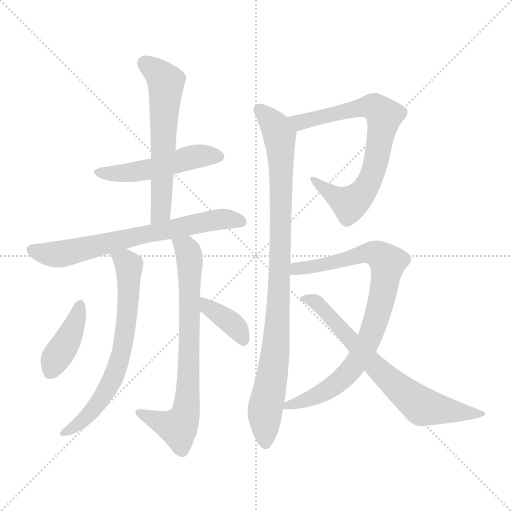
t = 0.00 s
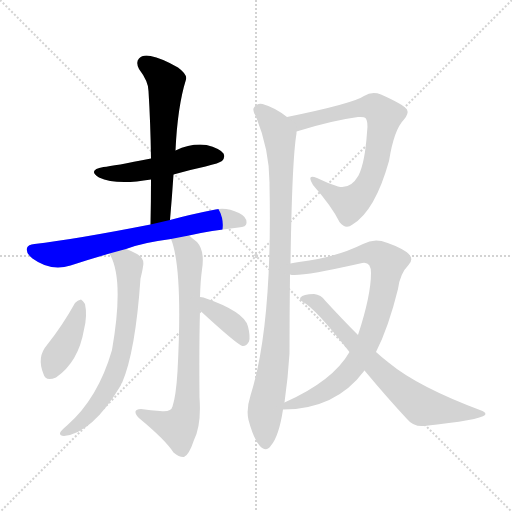
t = 1.76 s
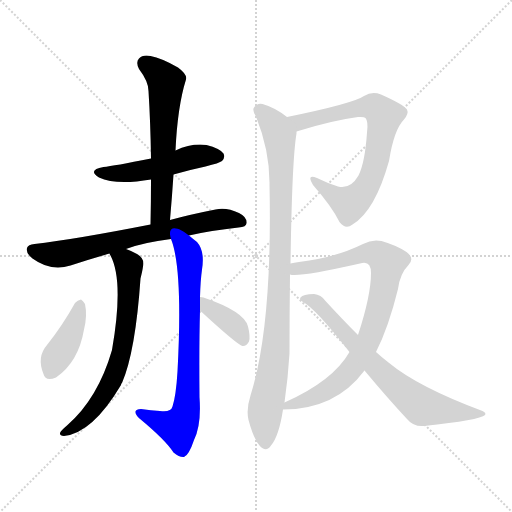
t = 3.51 s
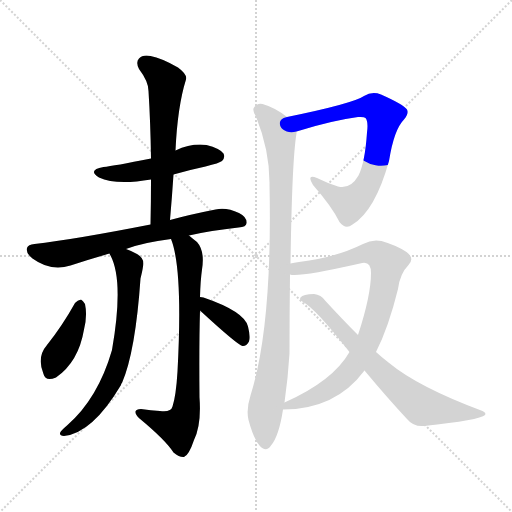
t = 5.27 s
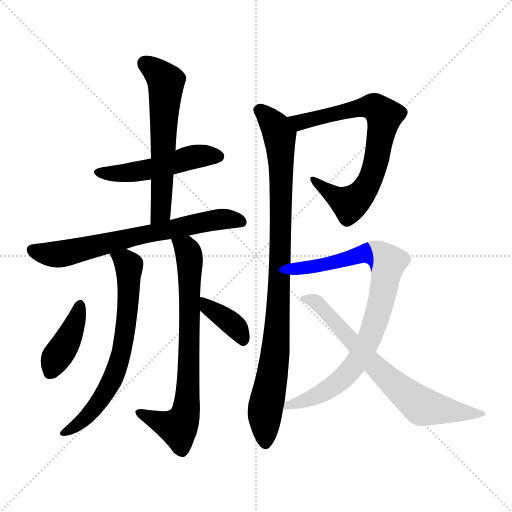
t = 7.03 s
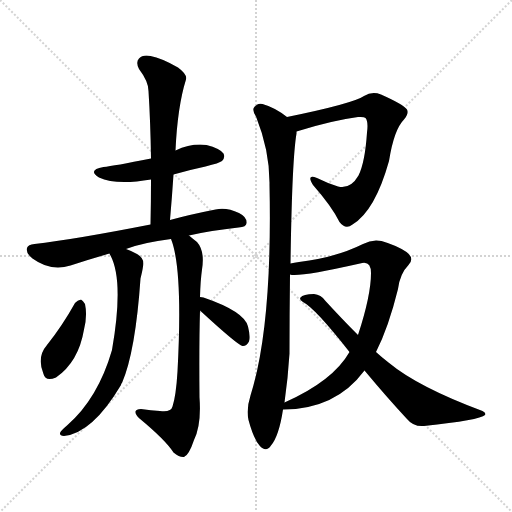
t = 8.78 s

The animated SVG that drew these frames (rendered in a browser with its animation timeline set to each time). Animation: 11 CSS @keyframes rules; one cycle of 8.78 s.

<svg version="1.1" viewBox="0 0 1024 1024" xmlns="http://www.w3.org/2000/svg">
  <g stroke="lightgray" stroke-dasharray="1,1" stroke-width="1" transform="scale(4, 4)">
    <line x1="0" y1="0" x2="256" y2="256"></line>
    <line x1="256" y1="0" x2="0" y2="256"></line>
    <line x1="128" y1="0" x2="128" y2="256"></line>
    <line x1="0" y1="128" x2="256" y2="128"></line>
  </g>
<g transform="scale(1, -1) translate(0, -900)">
   <style type="text/css">
    @keyframes keyframes0 {
      from {
       stroke: blue;
       stroke-dashoffset: 496;
       stroke-width: 128;
       }
       62% {
       animation-timing-function: step-end;
       stroke: blue;
       stroke-dashoffset: 0;
       stroke-width: 128;
       }
       to {
       stroke: black;
       stroke-width: 1024;
       }
       }
       #make-me-a-hanzi-animation-0 {
         animation: keyframes0 0.653646s both;
         animation-delay: 0.000000s;
         animation-timing-function: linear;
       }
    @keyframes keyframes1 {
      from {
       stroke: blue;
       stroke-dashoffset: 594;
       stroke-width: 128;
       }
       66% {
       animation-timing-function: step-end;
       stroke: blue;
       stroke-dashoffset: 0;
       stroke-width: 128;
       }
       to {
       stroke: black;
       stroke-width: 1024;
       }
       }
       #make-me-a-hanzi-animation-1 {
         animation: keyframes1 0.733398s both;
         animation-delay: 0.653646s;
         animation-timing-function: linear;
       }
    @keyframes keyframes2 {
      from {
       stroke: blue;
       stroke-dashoffset: 683;
       stroke-width: 128;
       }
       69% {
       animation-timing-function: step-end;
       stroke: blue;
       stroke-dashoffset: 0;
       stroke-width: 128;
       }
       to {
       stroke: black;
       stroke-width: 1024;
       }
       }
       #make-me-a-hanzi-animation-2 {
         animation: keyframes2 0.805827s both;
         animation-delay: 1.387044s;
         animation-timing-function: linear;
       }
    @keyframes keyframes3 {
      from {
       stroke: blue;
       stroke-dashoffset: 678;
       stroke-width: 128;
       }
       69% {
       animation-timing-function: step-end;
       stroke: blue;
       stroke-dashoffset: 0;
       stroke-width: 128;
       }
       to {
       stroke: black;
       stroke-width: 1024;
       }
       }
       #make-me-a-hanzi-animation-3 {
         animation: keyframes3 0.801758s both;
         animation-delay: 2.192871s;
         animation-timing-function: linear;
       }
    @keyframes keyframes4 {
      from {
       stroke: blue;
       stroke-dashoffset: 731;
       stroke-width: 128;
       }
       70% {
       animation-timing-function: step-end;
       stroke: blue;
       stroke-dashoffset: 0;
       stroke-width: 128;
       }
       to {
       stroke: black;
       stroke-width: 1024;
       }
       }
       #make-me-a-hanzi-animation-4 {
         animation: keyframes4 0.844889s both;
         animation-delay: 2.994629s;
         animation-timing-function: linear;
       }
    @keyframes keyframes5 {
      from {
       stroke: blue;
       stroke-dashoffset: 404;
       stroke-width: 128;
       }
       57% {
       animation-timing-function: step-end;
       stroke: blue;
       stroke-dashoffset: 0;
       stroke-width: 128;
       }
       to {
       stroke: black;
       stroke-width: 1024;
       }
       }
       #make-me-a-hanzi-animation-5 {
         animation: keyframes5 0.578776s both;
         animation-delay: 3.839518s;
         animation-timing-function: linear;
       }
    @keyframes keyframes6 {
      from {
       stroke: blue;
       stroke-dashoffset: 380;
       stroke-width: 128;
       }
       55% {
       animation-timing-function: step-end;
       stroke: blue;
       stroke-dashoffset: 0;
       stroke-width: 128;
       }
       to {
       stroke: black;
       stroke-width: 1024;
       }
       }
       #make-me-a-hanzi-animation-6 {
         animation: keyframes6 0.559245s both;
         animation-delay: 4.418294s;
         animation-timing-function: linear;
       }
    @keyframes keyframes7 {
      from {
       stroke: blue;
       stroke-dashoffset: 734;
       stroke-width: 128;
       }
       70% {
       animation-timing-function: step-end;
       stroke: blue;
       stroke-dashoffset: 0;
       stroke-width: 128;
       }
       to {
       stroke: black;
       stroke-width: 1024;
       }
       }
       #make-me-a-hanzi-animation-7 {
         animation: keyframes7 0.847331s both;
         animation-delay: 4.977539s;
         animation-timing-function: linear;
       }
    @keyframes keyframes8 {
      from {
       stroke: blue;
       stroke-dashoffset: 938;
       stroke-width: 128;
       }
       75% {
       animation-timing-function: step-end;
       stroke: blue;
       stroke-dashoffset: 0;
       stroke-width: 128;
       }
       to {
       stroke: black;
       stroke-width: 1024;
       }
       }
       #make-me-a-hanzi-animation-8 {
         animation: keyframes8 1.013346s both;
         animation-delay: 5.824870s;
         animation-timing-function: linear;
       }
    @keyframes keyframes9 {
      from {
       stroke: blue;
       stroke-dashoffset: 835;
       stroke-width: 128;
       }
       73% {
       animation-timing-function: step-end;
       stroke: blue;
       stroke-dashoffset: 0;
       stroke-width: 128;
       }
       to {
       stroke: black;
       stroke-width: 1024;
       }
       }
       #make-me-a-hanzi-animation-9 {
         animation: keyframes9 0.929525s both;
         animation-delay: 6.838216s;
         animation-timing-function: linear;
       }
    @keyframes keyframes10 {
      from {
       stroke: blue;
       stroke-dashoffset: 701;
       stroke-width: 128;
       }
       70% {
       animation-timing-function: step-end;
       stroke: blue;
       stroke-dashoffset: 0;
       stroke-width: 128;
       }
       to {
       stroke: black;
       stroke-width: 1024;
       }
       }
       #make-me-a-hanzi-animation-10 {
         animation: keyframes10 0.820475s both;
         animation-delay: 7.767741s;
         animation-timing-function: linear;
       }
</style>
<path d="M 347.0 551.0 Q 378.0 560.0 411.0 567.0 Q 439.0 574.0 444.0 578.0 Q 451.0 585.0 447.0 593.0 Q 440.0 603.0 413.0 610.0 Q 383.0 614.0 351.0 599.0 L 302.0 583.0 Q 227.0 568.0 207.0 566.0 Q 174.0 560.0 198.0 545.0 Q 232.0 529.0 302.0 541.0 L 347.0 551.0 Z" fill="lightgray"></path> 
<path d="M 340.0 460.0 Q 344.0 506.0 347.0 551.0 L 351.0 599.0 Q 355.0 687.0 372.0 741.0 Q 375.0 751.0 356.0 765.0 Q 323.0 784.0 301.0 788.0 Q 285.0 791.0 278.0 783.0 Q 271.0 776.0 278.0 762.0 Q 297.0 737.0 297.0 718.0 Q 301.0 654.0 302.0 583.0 L 302.0 541.0 Q 302.0 498.0 301.0 451.0 C 300.0 421.0 337.0 430.0 340.0 460.0 Z" fill="lightgray"></path> 
<path d="M 378.0 429.0 Q 421.0 439.0 477.0 445.0 Q 493.0 446.0 493.0 454.0 Q 494.0 466.0 478.0 474.0 Q 453.0 486.0 431.0 481.0 Q 380.0 471.0 340.0 460.0 L 301.0 451.0 Q 148.0 421.0 69.0 412.0 Q 56.0 411.0 54.0 404.0 Q 51.0 394.0 65.0 383.0 Q 102.0 356.0 141.0 369.0 Q 181.0 382.0 219.0 393.0 L 252.0 402.0 Q 286.0 415.0 342.0 422.0 L 378.0 429.0 Z" fill="lightgray"></path> 
<path d="M 219.0 393.0 Q 219.0 392.0 221.0 389.0 Q 248.0 338.0 224.0 200.0 Q 196.0 103.0 134.0 49.0 Q 122.0 39.0 120.0 34.0 Q 119.0 28.0 128.0 28.0 Q 185.0 34.0 242.0 130.0 Q 242.0 133.0 244.0 134.0 Q 271.0 197.0 281.0 343.0 Q 285.0 359.0 286.0 367.0 Q 290.0 383.0 274.0 392.0 Q 261.0 399.0 252.0 402.0 C 224.0 413.0 206.0 420.0 219.0 393.0 Z" fill="lightgray"></path> 
<path d="M 400.0 306.0 Q 401.0 340.0 404.0 361.0 Q 410.0 398.0 394.0 416.0 Q 385.0 423.0 378.0 429.0 C 355.0 448.0 333.0 451.0 342.0 422.0 Q 366.0 362.0 355.0 157.0 Q 352.0 108.0 345.0 87.0 Q 342.0 75.0 320.0 78.0 Q 302.0 79.0 282.0 82.0 Q 272.0 82.0 271.0 77.0 Q 270.0 71.0 279.0 63.0 Q 331.0 20.0 347.0 -5.0 Q 359.0 -15.0 368.0 -14.0 Q 378.0 -10.0 388.0 20.0 Q 403.0 50.0 399.0 105.0 Q 398.0 211.0 400.0 279.0 L 400.0 306.0 Z" fill="lightgray"></path> 
<path d="M 150.0 294.0 Q 125.0 249.0 94.0 210.0 Q 73.0 186.0 87.0 152.0 Q 91.0 136.0 112.0 145.0 Q 157.0 176.0 168.0 241.0 Q 175.0 269.0 170.0 292.0 Q 166.0 299.0 162.0 301.0 Q 155.0 300.0 150.0 294.0 Z" fill="lightgray"></path> 
<path d="M 400.0 279.0 Q 475.0 210.0 485.0 208.0 L 486.0 208.0 Q 493.0 208.0 498.0 217.0 Q 501.0 227.0 496.0 247.0 Q 489.0 277.0 407.0 305.0 Q 404.0 306.0 400.0 306.0 C 370.0 308.0 378.0 299.0 400.0 279.0 Z" fill="lightgray"></path> 
<path d="M 593.0 637.0 Q 663.0 659.0 716.0 666.0 Q 728.0 667.0 731.0 664.0 Q 737.0 657.0 734.0 635.0 Q 730.0 575.0 717.0 549.0 Q 701.0 521.0 676.0 527.0 Q 654.0 534.0 634.0 544.0 Q 612.0 553.0 626.0 530.0 Q 663.0 488.0 679.0 456.0 Q 691.0 440.0 705.0 451.0 Q 750.0 478.0 778.0 578.0 Q 788.0 641.0 808.0 661.0 Q 818.0 673.0 814.0 681.0 Q 807.0 691.0 762.0 711.0 Q 744.0 718.0 728.0 708.0 Q 706.0 693.0 574.0 666.0 C 545.0 660.0 564.0 628.0 593.0 637.0 Z" fill="lightgray"></path> 
<path d="M 581.0 373.0 Q 584.0 581.0 593.0 633.0 Q 593.0 636.0 593.0 637.0 C 595.0 652.0 595.0 652.0 574.0 666.0 Q 550.0 685.0 525.0 692.0 Q 515.0 695.0 508.0 685.0 Q 504.0 679.0 512.0 667.0 Q 540.0 597.0 539.0 530.0 Q 545.0 248.0 501.0 109.0 Q 492.0 81.0 497.0 60.0 Q 507.0 23.0 519.0 9.0 Q 532.0 -6.0 542.0 9.0 Q 558.0 28.0 566.0 81.0 L 569.0 95.0 Q 576.0 144.0 579.0 193.0 Q 579.0 272.0 580.0 351.0 L 581.0 373.0 Z" fill="lightgray"></path> 
<path d="M 752.0 196.0 Q 777.0 245.0 796.0 322.0 Q 800.0 353.0 817.0 370.0 Q 830.0 383.0 813.0 396.0 Q 794.0 409.0 763.0 418.0 Q 744.0 422.0 726.0 412.0 Q 672.0 385.0 598.0 376.0 Q 588.0 375.0 581.0 373.0 C 551.0 368.0 550.0 352.0 580.0 351.0 Q 596.0 345.0 720.0 373.0 Q 742.0 380.0 742.0 354.0 Q 742.0 309.0 716.0 230.0 L 699.0 196.0 Q 666.0 138.0 569.0 95.0 C 542.0 82.0 537.0 80.0 566.0 81.0 Q 671.0 81.0 729.0 159.0 L 752.0 196.0 Z" fill="lightgray"></path> 
<path d="M 729.0 159.0 Q 774.0 105.0 814.0 62.0 Q 827.0 46.0 848.0 48.0 Q 960.0 60.0 970.0 70.0 Q 973.0 74.0 965.0 78.0 Q 836.0 126.0 777.0 175.0 Q 764.0 185.0 752.0 196.0 L 716.0 230.0 Q 685.0 261.0 651.0 298.0 Q 642.0 311.0 628.0 312.0 Q 606.0 312.0 601.0 305.0 Q 598.0 301.0 606.0 296.0 Q 630.0 284.0 699.0 196.0 L 729.0 159.0 Z" fill="lightgray"></path> 
      <clipPath id="make-me-a-hanzi-clip-0">
      <path d="M 347.0 551.0 Q 378.0 560.0 411.0 567.0 Q 439.0 574.0 444.0 578.0 Q 451.0 585.0 447.0 593.0 Q 440.0 603.0 413.0 610.0 Q 383.0 614.0 351.0 599.0 L 302.0 583.0 Q 227.0 568.0 207.0 566.0 Q 174.0 560.0 198.0 545.0 Q 232.0 529.0 302.0 541.0 L 347.0 551.0 Z" fill="lightgray"></path>
      </clipPath>
      <path clip-path="url(#make-me-a-hanzi-clip-0)" d="M 200.0 557.0 L 272.0 556.0 L 380.0 585.0 L 436.0 587.0 " fill="none" id="make-me-a-hanzi-animation-0" stroke-dasharray="368 736" stroke-linecap="round"></path>

      <clipPath id="make-me-a-hanzi-clip-1">
      <path d="M 340.0 460.0 Q 344.0 506.0 347.0 551.0 L 351.0 599.0 Q 355.0 687.0 372.0 741.0 Q 375.0 751.0 356.0 765.0 Q 323.0 784.0 301.0 788.0 Q 285.0 791.0 278.0 783.0 Q 271.0 776.0 278.0 762.0 Q 297.0 737.0 297.0 718.0 Q 301.0 654.0 302.0 583.0 L 302.0 541.0 Q 302.0 498.0 301.0 451.0 C 300.0 421.0 337.0 430.0 340.0 460.0 Z" fill="lightgray"></path>
      </clipPath>
      <path clip-path="url(#make-me-a-hanzi-clip-1)" d="M 290.0 773.0 L 332.0 736.0 L 322.0 485.0 L 306.0 459.0 " fill="none" id="make-me-a-hanzi-animation-1" stroke-dasharray="466 932" stroke-linecap="round"></path>

      <clipPath id="make-me-a-hanzi-clip-2">
      <path d="M 378.0 429.0 Q 421.0 439.0 477.0 445.0 Q 493.0 446.0 493.0 454.0 Q 494.0 466.0 478.0 474.0 Q 453.0 486.0 431.0 481.0 Q 380.0 471.0 340.0 460.0 L 301.0 451.0 Q 148.0 421.0 69.0 412.0 Q 56.0 411.0 54.0 404.0 Q 51.0 394.0 65.0 383.0 Q 102.0 356.0 141.0 369.0 Q 181.0 382.0 219.0 393.0 L 252.0 402.0 Q 286.0 415.0 342.0 422.0 L 378.0 429.0 Z" fill="lightgray"></path>
      </clipPath>
      <path clip-path="url(#make-me-a-hanzi-clip-2)" d="M 64.0 400.0 L 96.0 391.0 L 127.0 393.0 L 427.0 460.0 L 464.0 462.0 L 482.0 457.0 " fill="none" id="make-me-a-hanzi-animation-2" stroke-dasharray="555 1110" stroke-linecap="round"></path>

      <clipPath id="make-me-a-hanzi-clip-3">
      <path d="M 219.0 393.0 Q 219.0 392.0 221.0 389.0 Q 248.0 338.0 224.0 200.0 Q 196.0 103.0 134.0 49.0 Q 122.0 39.0 120.0 34.0 Q 119.0 28.0 128.0 28.0 Q 185.0 34.0 242.0 130.0 Q 242.0 133.0 244.0 134.0 Q 271.0 197.0 281.0 343.0 Q 285.0 359.0 286.0 367.0 Q 290.0 383.0 274.0 392.0 Q 261.0 399.0 252.0 402.0 C 224.0 413.0 206.0 420.0 219.0 393.0 Z" fill="lightgray"></path>
      </clipPath>
      <path clip-path="url(#make-me-a-hanzi-clip-3)" d="M 225.0 393.0 L 251.0 378.0 L 258.0 367.0 L 254.0 260.0 L 238.0 176.0 L 220.0 131.0 L 190.0 85.0 L 151.0 47.0 L 126.0 34.0 " fill="none" id="make-me-a-hanzi-animation-3" stroke-dasharray="550 1100" stroke-linecap="round"></path>

      <clipPath id="make-me-a-hanzi-clip-4">
      <path d="M 400.0 306.0 Q 401.0 340.0 404.0 361.0 Q 410.0 398.0 394.0 416.0 Q 385.0 423.0 378.0 429.0 C 355.0 448.0 333.0 451.0 342.0 422.0 Q 366.0 362.0 355.0 157.0 Q 352.0 108.0 345.0 87.0 Q 342.0 75.0 320.0 78.0 Q 302.0 79.0 282.0 82.0 Q 272.0 82.0 271.0 77.0 Q 270.0 71.0 279.0 63.0 Q 331.0 20.0 347.0 -5.0 Q 359.0 -15.0 368.0 -14.0 Q 378.0 -10.0 388.0 20.0 Q 403.0 50.0 399.0 105.0 Q 398.0 211.0 400.0 279.0 L 400.0 306.0 Z" fill="lightgray"></path>
      </clipPath>
      <path clip-path="url(#make-me-a-hanzi-clip-4)" d="M 349.0 420.0 L 372.0 404.0 L 379.0 384.0 L 379.0 202.0 L 372.0 80.0 L 356.0 45.0 L 278.0 75.0 " fill="none" id="make-me-a-hanzi-animation-4" stroke-dasharray="603 1206" stroke-linecap="round"></path>

      <clipPath id="make-me-a-hanzi-clip-5">
      <path d="M 150.0 294.0 Q 125.0 249.0 94.0 210.0 Q 73.0 186.0 87.0 152.0 Q 91.0 136.0 112.0 145.0 Q 157.0 176.0 168.0 241.0 Q 175.0 269.0 170.0 292.0 Q 166.0 299.0 162.0 301.0 Q 155.0 300.0 150.0 294.0 Z" fill="lightgray"></path>
      </clipPath>
      <path clip-path="url(#make-me-a-hanzi-clip-5)" d="M 160.0 291.0 L 137.0 223.0 L 111.0 183.0 L 102.0 156.0 " fill="none" id="make-me-a-hanzi-animation-5" stroke-dasharray="276 552" stroke-linecap="round"></path>

      <clipPath id="make-me-a-hanzi-clip-6">
      <path d="M 400.0 279.0 Q 475.0 210.0 485.0 208.0 L 486.0 208.0 Q 493.0 208.0 498.0 217.0 Q 501.0 227.0 496.0 247.0 Q 489.0 277.0 407.0 305.0 Q 404.0 306.0 400.0 306.0 C 370.0 308.0 378.0 299.0 400.0 279.0 Z" fill="lightgray"></path>
      </clipPath>
      <path clip-path="url(#make-me-a-hanzi-clip-6)" d="M 403.0 299.0 L 415.0 292.0 L 419.0 280.0 L 432.0 277.0 L 474.0 243.0 L 486.0 215.0 " fill="none" id="make-me-a-hanzi-animation-6" stroke-dasharray="252 504" stroke-linecap="round"></path>

      <clipPath id="make-me-a-hanzi-clip-7">
      <path d="M 593.0 637.0 Q 663.0 659.0 716.0 666.0 Q 728.0 667.0 731.0 664.0 Q 737.0 657.0 734.0 635.0 Q 730.0 575.0 717.0 549.0 Q 701.0 521.0 676.0 527.0 Q 654.0 534.0 634.0 544.0 Q 612.0 553.0 626.0 530.0 Q 663.0 488.0 679.0 456.0 Q 691.0 440.0 705.0 451.0 Q 750.0 478.0 778.0 578.0 Q 788.0 641.0 808.0 661.0 Q 818.0 673.0 814.0 681.0 Q 807.0 691.0 762.0 711.0 Q 744.0 718.0 728.0 708.0 Q 706.0 693.0 574.0 666.0 C 545.0 660.0 564.0 628.0 593.0 637.0 Z" fill="lightgray"></path>
      </clipPath>
      <path clip-path="url(#make-me-a-hanzi-clip-7)" d="M 587.0 668.0 L 600.0 655.0 L 744.0 687.0 L 759.0 679.0 L 768.0 665.0 L 752.0 575.0 L 741.0 541.0 L 717.0 506.0 L 699.0 492.0 L 627.0 539.0 " fill="none" id="make-me-a-hanzi-animation-7" stroke-dasharray="606 1212" stroke-linecap="round"></path>

      <clipPath id="make-me-a-hanzi-clip-8">
      <path d="M 581.0 373.0 Q 584.0 581.0 593.0 633.0 Q 593.0 636.0 593.0 637.0 C 595.0 652.0 595.0 652.0 574.0 666.0 Q 550.0 685.0 525.0 692.0 Q 515.0 695.0 508.0 685.0 Q 504.0 679.0 512.0 667.0 Q 540.0 597.0 539.0 530.0 Q 545.0 248.0 501.0 109.0 Q 492.0 81.0 497.0 60.0 Q 507.0 23.0 519.0 9.0 Q 532.0 -6.0 542.0 9.0 Q 558.0 28.0 566.0 81.0 L 569.0 95.0 Q 576.0 144.0 579.0 193.0 Q 579.0 272.0 580.0 351.0 L 581.0 373.0 Z" fill="lightgray"></path>
      </clipPath>
      <path clip-path="url(#make-me-a-hanzi-clip-8)" d="M 519.0 680.0 L 557.0 634.0 L 563.0 558.0 L 558.0 312.0 L 550.0 188.0 L 530.0 76.0 L 531.0 14.0 " fill="none" id="make-me-a-hanzi-animation-8" stroke-dasharray="810 1620" stroke-linecap="round"></path>

      <clipPath id="make-me-a-hanzi-clip-9">
      <path d="M 752.0 196.0 Q 777.0 245.0 796.0 322.0 Q 800.0 353.0 817.0 370.0 Q 830.0 383.0 813.0 396.0 Q 794.0 409.0 763.0 418.0 Q 744.0 422.0 726.0 412.0 Q 672.0 385.0 598.0 376.0 Q 588.0 375.0 581.0 373.0 C 551.0 368.0 550.0 352.0 580.0 351.0 Q 596.0 345.0 720.0 373.0 Q 742.0 380.0 742.0 354.0 Q 742.0 309.0 716.0 230.0 L 699.0 196.0 Q 666.0 138.0 569.0 95.0 C 542.0 82.0 537.0 80.0 566.0 81.0 Q 671.0 81.0 729.0 159.0 L 752.0 196.0 Z" fill="lightgray"></path>
      </clipPath>
      <path clip-path="url(#make-me-a-hanzi-clip-9)" d="M 584.0 356.0 L 741.0 394.0 L 762.0 388.0 L 774.0 373.0 L 752.0 260.0 L 714.0 177.0 L 657.0 121.0 L 574.0 87.0 " fill="none" id="make-me-a-hanzi-animation-9" stroke-dasharray="707 1414" stroke-linecap="round"></path>

      <clipPath id="make-me-a-hanzi-clip-10">
      <path d="M 729.0 159.0 Q 774.0 105.0 814.0 62.0 Q 827.0 46.0 848.0 48.0 Q 960.0 60.0 970.0 70.0 Q 973.0 74.0 965.0 78.0 Q 836.0 126.0 777.0 175.0 Q 764.0 185.0 752.0 196.0 L 716.0 230.0 Q 685.0 261.0 651.0 298.0 Q 642.0 311.0 628.0 312.0 Q 606.0 312.0 601.0 305.0 Q 598.0 301.0 606.0 296.0 Q 630.0 284.0 699.0 196.0 L 729.0 159.0 Z" fill="lightgray"></path>
      </clipPath>
      <path clip-path="url(#make-me-a-hanzi-clip-10)" d="M 608.0 303.0 L 630.0 297.0 L 647.0 283.0 L 761.0 156.0 L 844.0 87.0 L 965.0 73.0 " fill="none" id="make-me-a-hanzi-animation-10" stroke-dasharray="573 1146" stroke-linecap="round"></path>

</g>
</svg>
